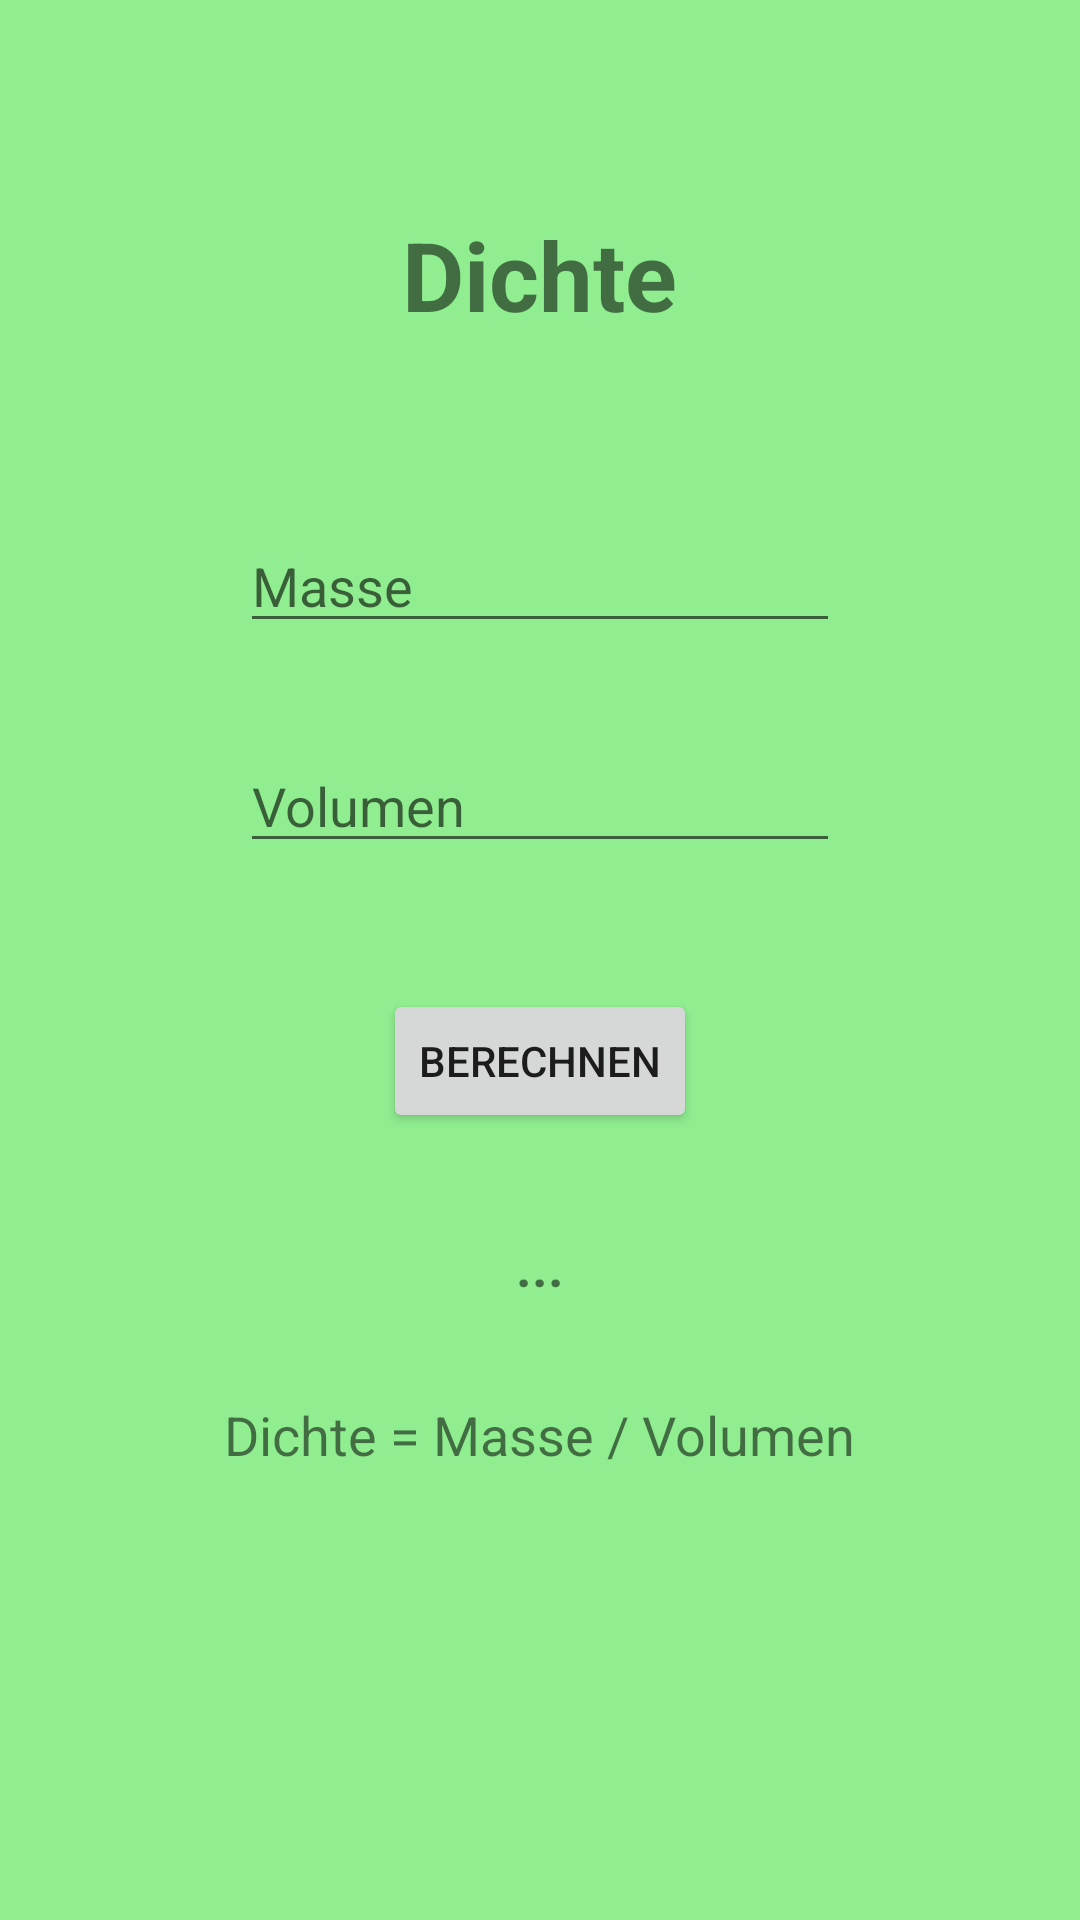

Android layout source for this screen:
<!-- AndroidManifest.xml: application theme Theme.AppCompat.Light.NoActionBar -->
<!-- res/layout/activity_dichte.xml -->
<?xml version="1.0" encoding="utf-8"?>
<RelativeLayout xmlns:android="http://schemas.android.com/apk/res/android"
    android:layout_width="match_parent"
    android:layout_height="match_parent"
    android:background="#90EE90">

    
    <TextView
        android:id="@+id/textDichte"
        android:layout_width="wrap_content"
        android:layout_height="wrap_content"
        android:layout_centerHorizontal="true"
        android:layout_marginTop="70dp"
        android:text="Dichte"
        android:textSize="32sp"
        android:textStyle="bold" />

    
    <EditText
        android:id="@+id/editMasse"
        android:layout_width="200dp"
        android:layout_height="wrap_content"
        android:layout_below="@id/textDichte"
        android:layout_centerHorizontal="true"
        android:layout_marginTop="60dp"
        android:hint="Masse" />

    
    <EditText
        android:id="@+id/editVolumen"
        android:layout_width="200dp"
        android:layout_height="wrap_content"
        android:layout_below="@id/editMasse"
        android:layout_centerHorizontal="true"
        android:layout_marginTop="32dp"
        android:hint="Volumen" />

    
    <Button
        android:id="@+id/buttonBerechnen"
        android:layout_width="wrap_content"
        android:layout_height="wrap_content"
        android:layout_below="@id/editVolumen"
        android:layout_centerHorizontal="true"
        android:layout_marginTop="42dp"
        android:text="Berechnen" />

    
    <TextView
        android:id="@+id/textAusgabe"
        android:layout_width="wrap_content"
        android:layout_height="wrap_content"
        android:layout_below="@id/buttonBerechnen"
        android:layout_centerHorizontal="true"
        android:layout_marginTop="32dp"
        android:text="..."
        android:textSize="18sp"
        android:textStyle="bold" />


    
    <TextView
        android:id="@+id/formel"
        android:layout_width="wrap_content"
        android:layout_height="wrap_content"
        android:layout_below="@id/textAusgabe"
        android:layout_centerHorizontal="true"
        android:layout_marginTop="32dp"
        android:text="Dichte = Masse / Volumen"
        android:textSize="18sp" />

</RelativeLayout>
<!-- resources referenced by this layout -->
<resources>

</resources>
